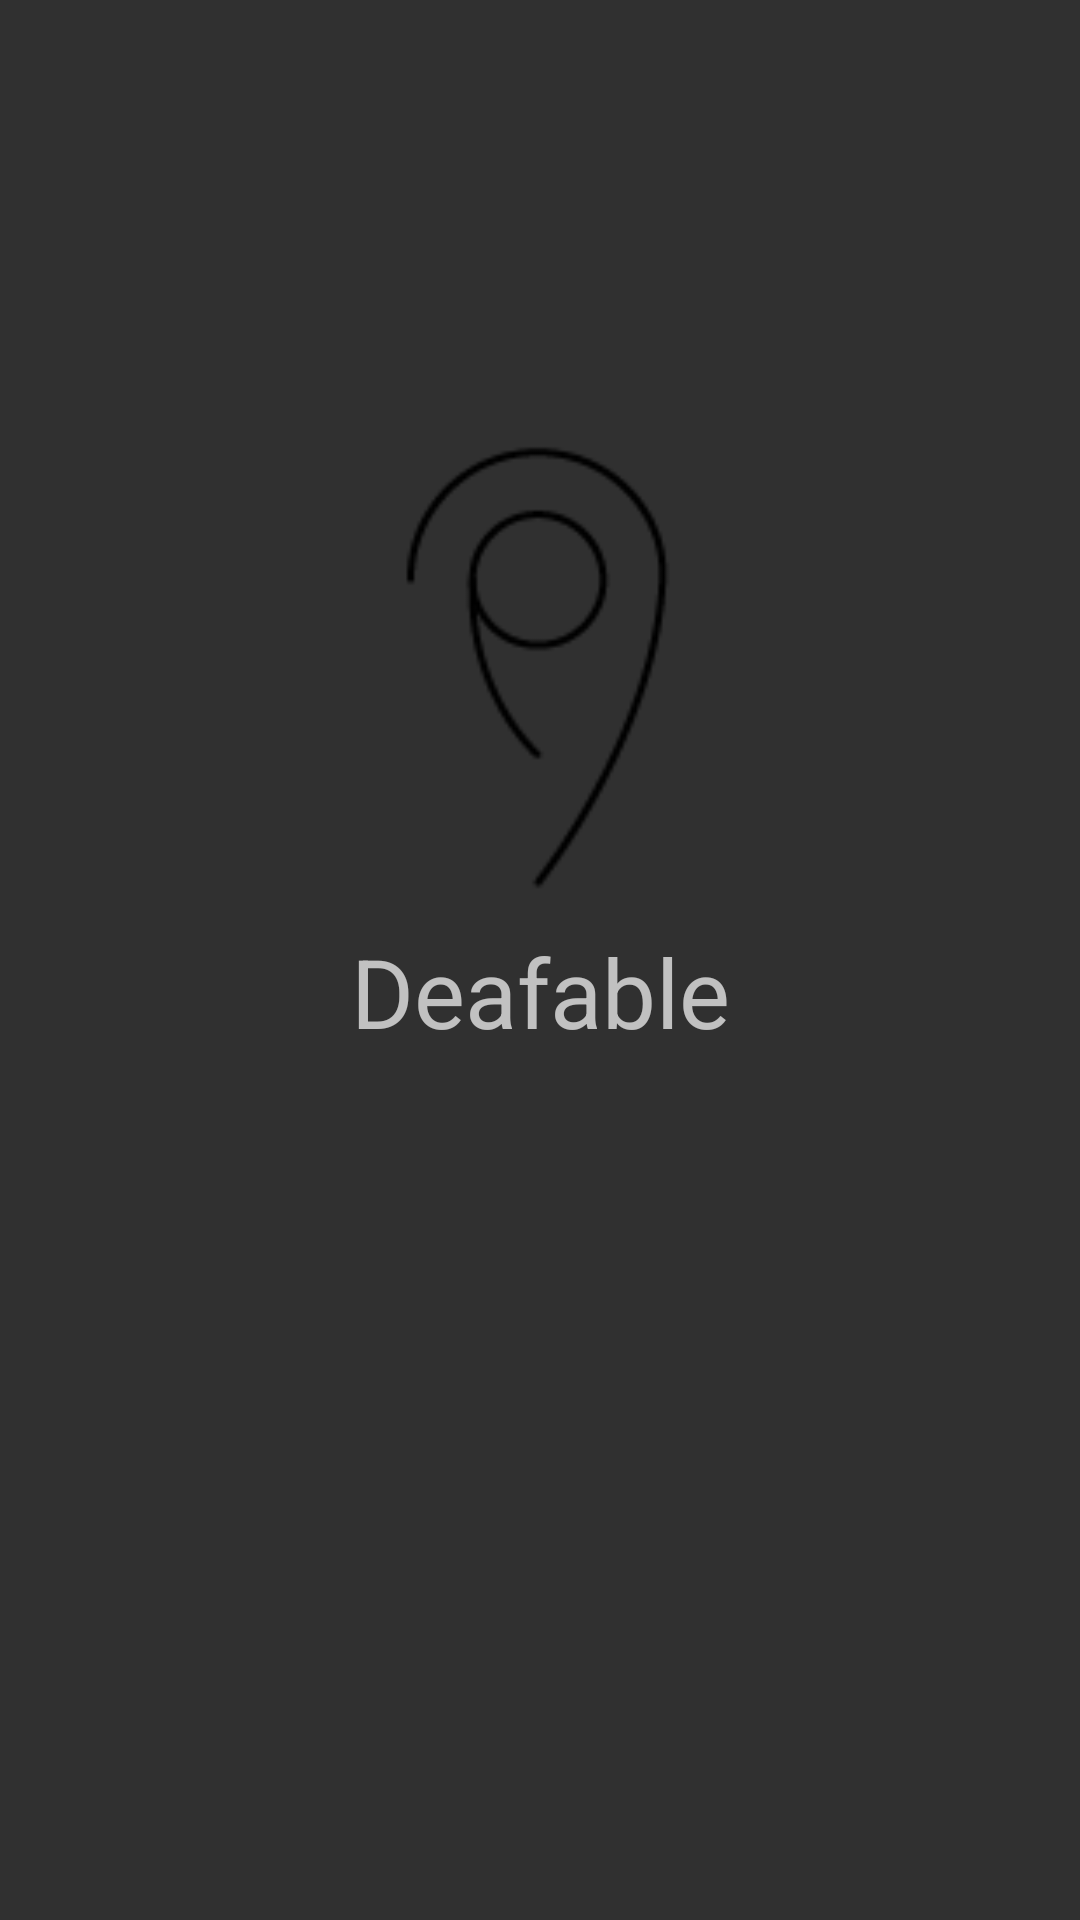

Android layout source for this screen:
<!-- AndroidManifest.xml: application theme Theme.AppCompat.NoActionBar -->
<!-- res/layout/activity_splash_screen.xml -->
<?xml version="1.0" encoding="utf-8"?>
<androidx.constraintlayout.widget.ConstraintLayout xmlns:android="http://schemas.android.com/apk/res/android"
    xmlns:app="http://schemas.android.com/apk/res-auto"
    xmlns:tools="http://schemas.android.com/tools"
    android:layout_width="match_parent"
    android:layout_height="match_parent"
    tools:context=".activity.SplashScreenActivity">

    <ImageView
        android:id="@+id/imageView2"
        android:layout_width="150dp"
        android:layout_height="150dp"
        android:src="@drawable/logodeafable"
        app:layout_constraintBottom_toBottomOf="parent"
        app:layout_constraintEnd_toEndOf="parent"
        app:layout_constraintHorizontal_bias="0.497"
        app:layout_constraintStart_toStartOf="parent"
        app:layout_constraintTop_toTopOf="parent"
        app:layout_constraintVertical_bias="0.300"
        tools:ignore="ContentDescription" />

    <TextView
        android:layout_width="200dp"
        android:layout_height="50dp"
        android:layout_marginTop="12dp"
        android:gravity="center_horizontal"
        android:text="Deafable"
        android:textSize="32dp"
        app:layout_constraintEnd_toEndOf="parent"
        app:layout_constraintStart_toStartOf="parent"
        app:layout_constraintTop_toBottomOf="@+id/imageView2" />

</androidx.constraintlayout.widget.ConstraintLayout>
<!-- resources referenced by this layout -->
<resources>
  <!-- drawable logodeafable: png bitmap (drawable, 2545 bytes) -->
</resources>
